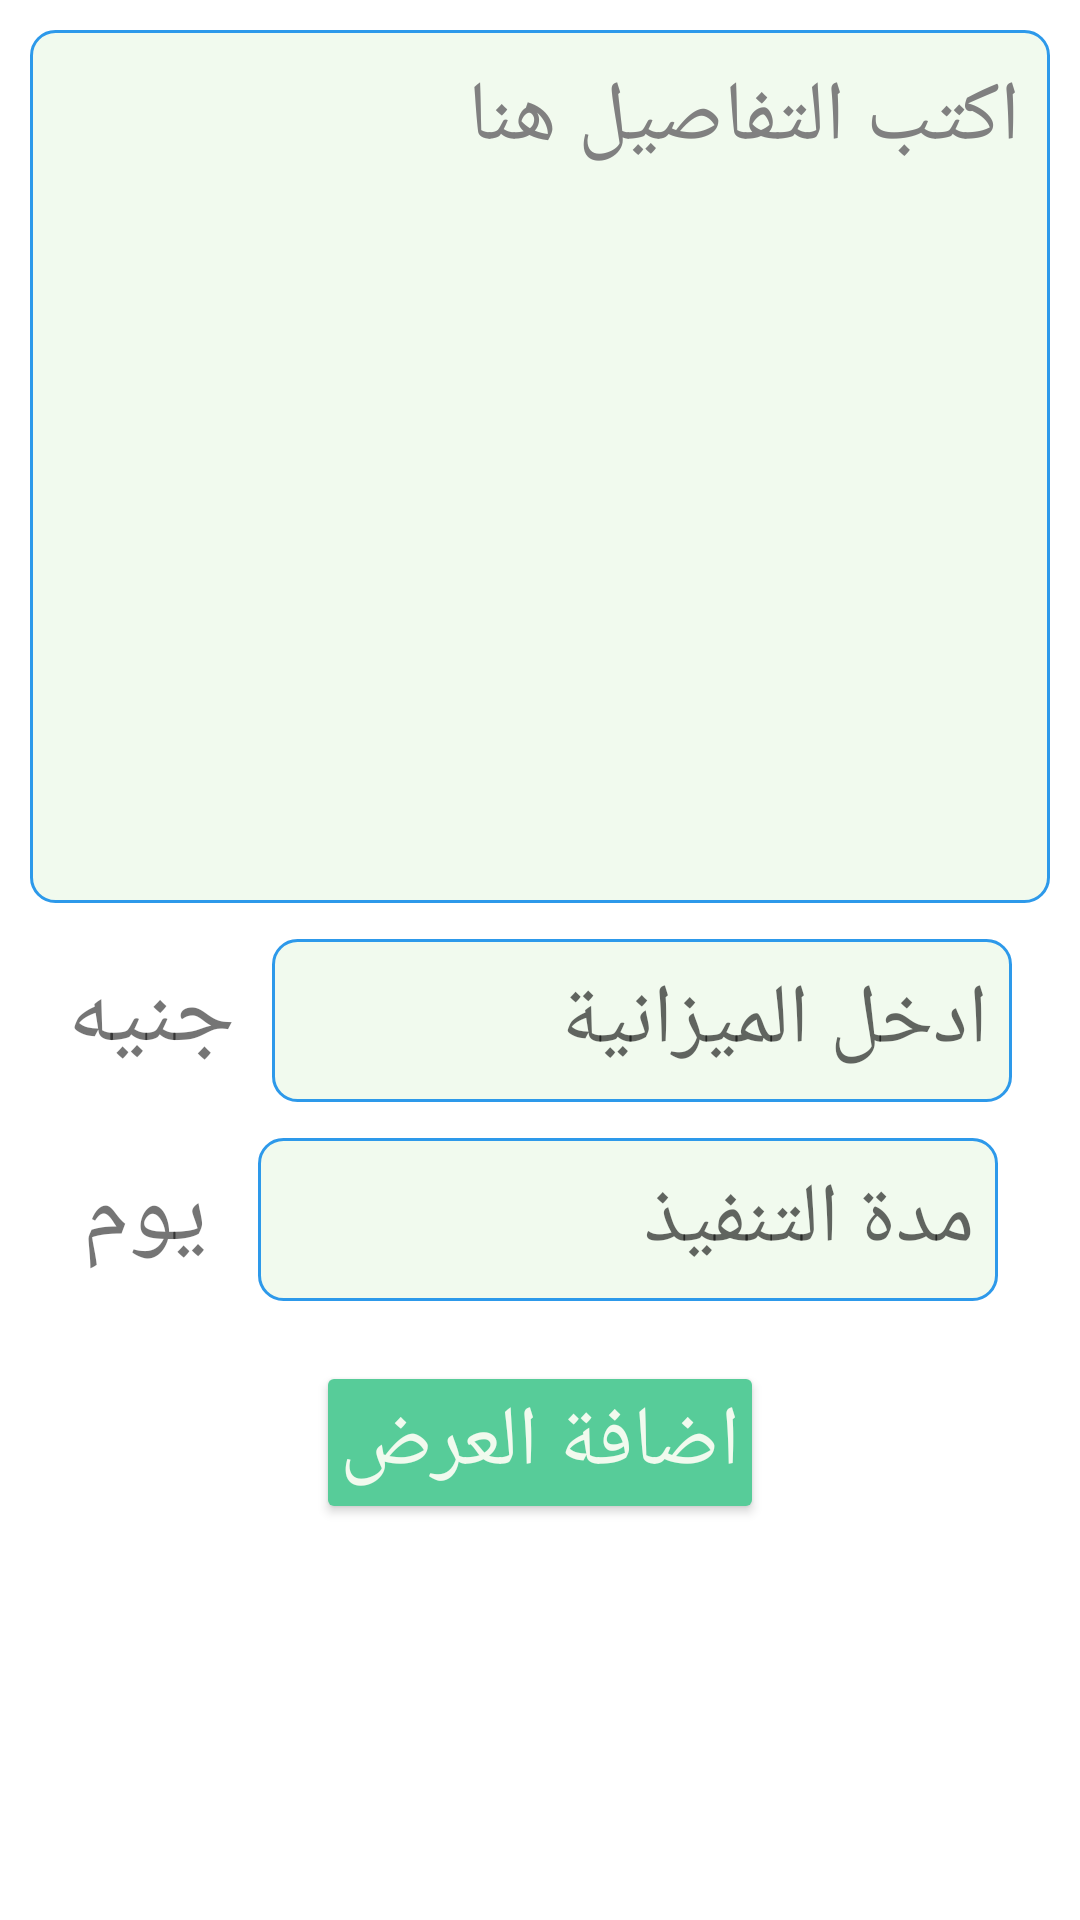

Layout XML and referenced resources for this Android screen:
<!-- AndroidManifest.xml: application theme Theme.MaterialComponents.Light.NoActionBar -->
<!-- res/layout/fragment_give_offer.xml -->
<?xml version="1.0" encoding="utf-8"?>
<LinearLayout xmlns:android="http://schemas.android.com/apk/res/android"
    android:layout_width="match_parent"
    android:layout_height="match_parent"
    android:orientation="vertical"
    android:padding="10dp"
    android:weightSum="10">

    <EditText
        android:id="@+id/offer_details"
        android:layout_width="match_parent"
        android:layout_height="wrap_content"
        android:layout_weight="4"
        android:background="@drawable/edittext_background"
        android:gravity="top|start"
        android:hint="اكتب التفاصيل هنا"
        android:inputType="textMultiLine"
        android:lines="6"
        android:padding="10dp"
        android:textColor="#000000"
        android:textColorHint="#808080"
        android:textDirection="anyRtl"
        android:textSize="28sp" />

    <LinearLayout
        android:id="@+id/job_cost_container"
        android:layout_width="match_parent"
        android:layout_height="wrap_content"
        android:layout_marginTop="12dp"
        android:orientation="horizontal"
        android:weightSum="1">

        <TextView
            android:layout_width="wrap_content"
            android:layout_height="wrap_content"
            android:layout_weight="0.20"
            android:gravity="center"
            android:text="جنيه"
            android:textSize="32sp" />

        <EditText
            android:id="@+id/offer_cost"
            android:layout_width="wrap_content"
            android:layout_height="wrap_content"
            android:layout_weight="0.70"
            android:background="@drawable/edittext_background"
            android:hint="ادخل الميزانية"
            android:padding="8dp"
            android:textSize="28sp" />
    </LinearLayout>

    <LinearLayout
        android:id="@+id/job_duration_container"
        android:layout_width="match_parent"
        android:layout_height="wrap_content"
        android:layout_marginTop="12dp"
        android:orientation="horizontal"
        android:weightSum="1">

        <TextView
            android:layout_width="wrap_content"
            android:layout_height="wrap_content"
            android:layout_weight="0.20"
            android:gravity="center"
            android:text="يوم"
            android:textSize="32sp" />

        <EditText
            android:id="@+id/offer_durarion"
            android:layout_width="wrap_content"
            android:layout_height="wrap_content"
            android:layout_weight="0.70"
            android:background="@drawable/edittext_background"
            android:hint="مدة التنفيذ"
            android:padding="8dp"
            android:textSize="28sp" />
    </LinearLayout>

    <Button
        android:id="@+id/give_offer"
        android:layout_width="wrap_content"
        android:layout_height="wrap_content"
        android:layout_gravity="center"
        android:layout_margin="20dp"
        android:backgroundTint="@color/colorSecondary"
        android:padding="8dp"
        android:text="اضافة العرض"
        android:textColor="@color/white"
        android:textSize="28sp" />

</LinearLayout>
<!-- resources referenced by this layout -->
<resources>
  <color name="colorSecondary">#57cc99</color>
  <color name="white">#f1faee</color>
  <!-- drawable edittext_background (drawable) -->
  <?xml version="1.0" encoding="utf-8"?>
  <shape xmlns:android="http://schemas.android.com/apk/res/android">
      <solid android:color="@color/white" /> 
      <stroke
          android:width="1dp"
          android:color="@color/colorPrimary" /> 
      <corners android:radius="8dp" /> 
  </shape>
  <color name="colorPrimary">#2d99ea</color>
</resources>
